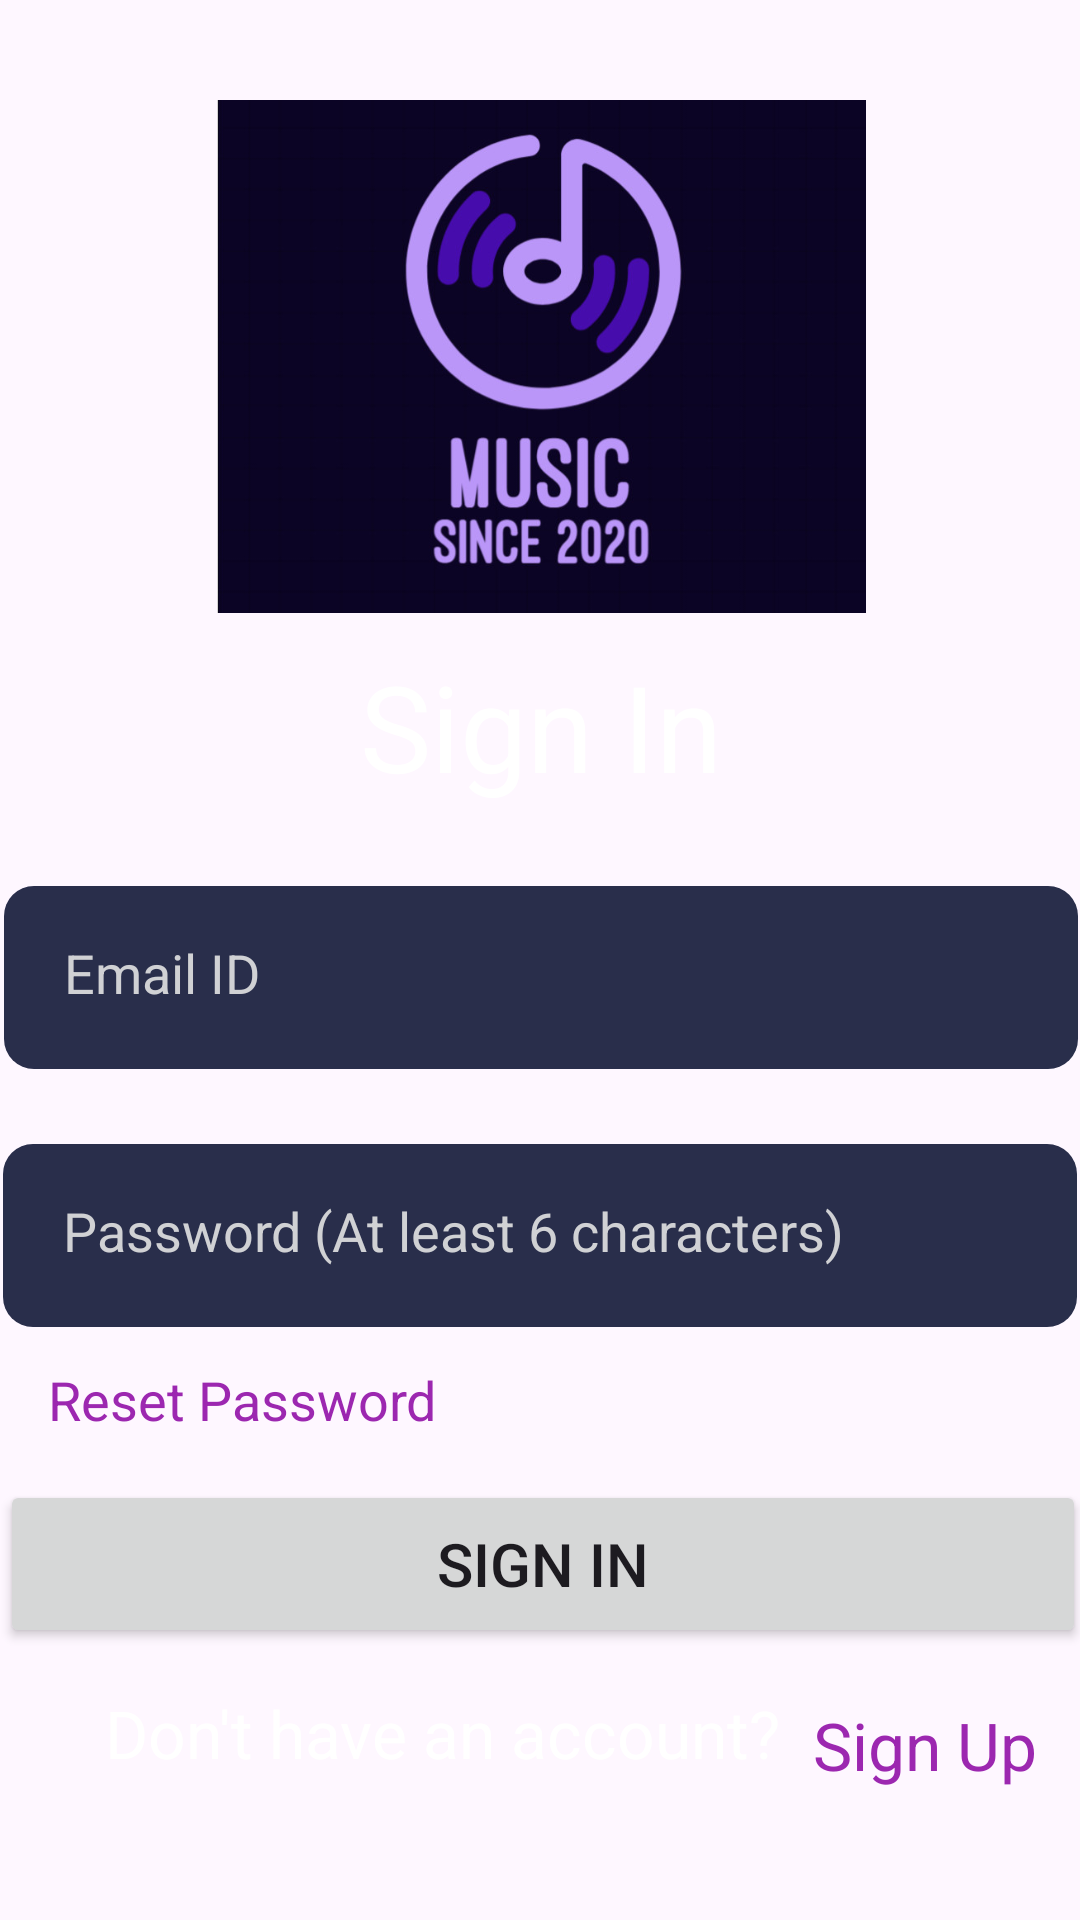

Produce the Android XML layout that renders to this screen, including the resource entries it uses.
<!-- AndroidManifest.xml: application theme Theme.DoAnNhac -->
<!-- res/layout/activity_sign_in.xml -->
<?xml version="1.0" encoding="utf-8"?>
<androidx.constraintlayout.widget.ConstraintLayout xmlns:android="http://schemas.android.com/apk/res/android"
    xmlns:app="http://schemas.android.com/apk/res-auto"
    xmlns:tools="http://schemas.android.com/tools"
    android:layout_width="match_parent"
    android:layout_height="match_parent"
    tools:context=".SignInActivity"
    android:background="@drawable/background">


    <ImageView
        android:id="@+id/imageView3"
        android:layout_width="405dp"
        android:layout_height="171dp"
        android:src="@drawable/logomusic"
        app:layout_constraintBottom_toBottomOf="parent"
        app:layout_constraintEnd_toEndOf="parent"
        app:layout_constraintStart_toStartOf="parent"
        app:layout_constraintTop_toTopOf="parent"
        app:layout_constraintVertical_bias="0.071" />


    <TextView
        android:id="@+id/textView"
        android:layout_width="417dp"
        android:layout_height="55dp"
        android:text="@string/sign_in"
        android:textAlignment="center"
        android:textColor="#FFFFFF"
        android:textSize="40sp"
        app:layout_constraintBottom_toBottomOf="parent"
        app:layout_constraintEnd_toEndOf="parent"
        app:layout_constraintStart_toStartOf="parent"
        app:layout_constraintTop_toTopOf="parent"
        app:layout_constraintVertical_bias="0.368" />

    <EditText
        android:id="@+id/email"
        android:layout_width="358dp"
        android:layout_height="61dp"
        android:layout_marginStart="32dp"
        android:layout_marginTop="25dp"
        android:layout_marginEnd="32dp"
        android:background="@drawable/edittext_background"
        android:ems="10"
        android:hint="@string/email_id"
        android:inputType="textEmailAddress"
        android:padding="20dp"
        android:textColorHint="#d0d1d4"
        android:textColor="#d0d1d4"
        app:layout_constraintEnd_toEndOf="@+id/textView"
        app:layout_constraintStart_toStartOf="@+id/textView"
        app:layout_constraintTop_toBottomOf="@+id/textView" />

    <EditText
        android:id="@+id/pass"
        android:layout_width="358dp"
        android:layout_height="61dp"
        android:layout_marginStart="32dp"
        android:layout_marginTop="25dp"
        android:layout_marginEnd="32dp"
        android:background="@drawable/edittext_background"
        android:ems="10"
        android:hint="@string/password"
        android:inputType="textPassword"
        android:padding="20dp"
        android:textColorHint="#d0d1d4"
        android:textColor="#d0d1d4"
        app:layout_constraintEnd_toEndOf="parent"
        app:layout_constraintStart_toStartOf="parent"
        app:layout_constraintTop_toBottomOf="@+id/email" />


    <TextView
        android:id="@+id/DontHaveAnAccount"
        android:layout_width="249dp"
        android:layout_height="49dp"
        android:layout_marginStart="35dp"
        android:layout_marginBottom="28dp"
        android:text="@string/don_t_have_an_account"
        android:textColor="#FFFFFF"
        android:textSize="22dp"
        app:layout_constraintBottom_toBottomOf="parent"
        app:layout_constraintStart_toStartOf="parent" />

    <TextView
        android:id="@+id/signupps"
        android:layout_width="85dp"
        android:layout_height="45dp"
        android:layout_marginStart="271dp"
        android:text="@string/sign_up"
        android:textColor="#9C27B0"
        android:textSize="22dp"
        app:layout_constraintBottom_toBottomOf="parent"
        app:layout_constraintStart_toStartOf="parent"
        app:layout_constraintTop_toTopOf="parent"
        app:layout_constraintVertical_bias="0.953" />

    <TextView
        android:id="@+id/rspass"
        android:layout_width="198dp"
        android:layout_height="40dp"
        android:layout_marginStart="15dp"
        android:layout_marginTop="12dp"
        android:text="@string/reset_password"
        android:textColor="#9C27B0"
        android:textSize="18dp"
        app:layout_constraintStart_toStartOf="@+id/pass"
        app:layout_constraintTop_toBottomOf="@+id/pass" />

    <Button
        android:id="@+id/entersignin"
        android:layout_width="362dp"
        android:layout_height="56dp"
        android:text="@string/sign_in1"
        android:textSize="20dp"
        app:layout_constraintBottom_toBottomOf="parent"
        app:layout_constraintEnd_toEndOf="@+id/pass"
        app:layout_constraintHorizontal_bias="0.318"
        app:layout_constraintStart_toStartOf="@+id/pass"
        app:layout_constraintTop_toBottomOf="@+id/pass"
        app:layout_constraintVertical_bias="0.361" />

    <ProgressBar
        android:id="@+id/progressBar2"
        style="?android:attr/progressBarStyleHorizontal"
        android:layout_width="70dp"
        android:layout_height="18dp"
        android:indeterminate="true"
        android:indeterminateTint="#5B00FF"
        android:visibility="invisible"
        app:layout_constraintBottom_toBottomOf="parent"
        app:layout_constraintEnd_toEndOf="@+id/pass"
        app:layout_constraintHorizontal_bias="0.495"
        app:layout_constraintStart_toStartOf="@+id/pass"
        app:layout_constraintTop_toTopOf="parent"
        app:layout_constraintVertical_bias="0.74" />
</androidx.constraintlayout.widget.ConstraintLayout>
<!-- resources referenced by this layout -->
<resources>
  <!-- drawable edittext_background (drawable) -->
  <?xml version="1.0" encoding="utf-8"?>
  <layer-list xmlns:android="http://schemas.android.com/apk/res/android">
  <item>
      <shape android:shape="rectangle">
  <solid android:color="@color/editText"/>
          <corners
              android:radius="30px"/>
      </shape>
  </item>
  </layer-list>
  <!-- drawable logomusic: jpg bitmap (drawable, 47478 bytes) -->
  <string name="don_t_have_an_account">Don\'t have an account?</string>
  <string name="email_id">Email ID</string>
  <string name="password">Password (At least 6 characters)</string>
  <string name="reset_password">Reset Password</string>
  <string name="sign_in">Sign In</string>
  <string name="sign_in1">Sign In</string>
  <string name="sign_up">Sign Up</string>
  <style name="Theme.DoAnNhac" parent="Base.Theme.DoAnNhac" />
  <color name="editText">#292E4B</color>
  <style name="Base.Theme.DoAnNhac" parent="Theme.Material3.DayNight.NoActionBar">
          
          
      </style>
</resources>
